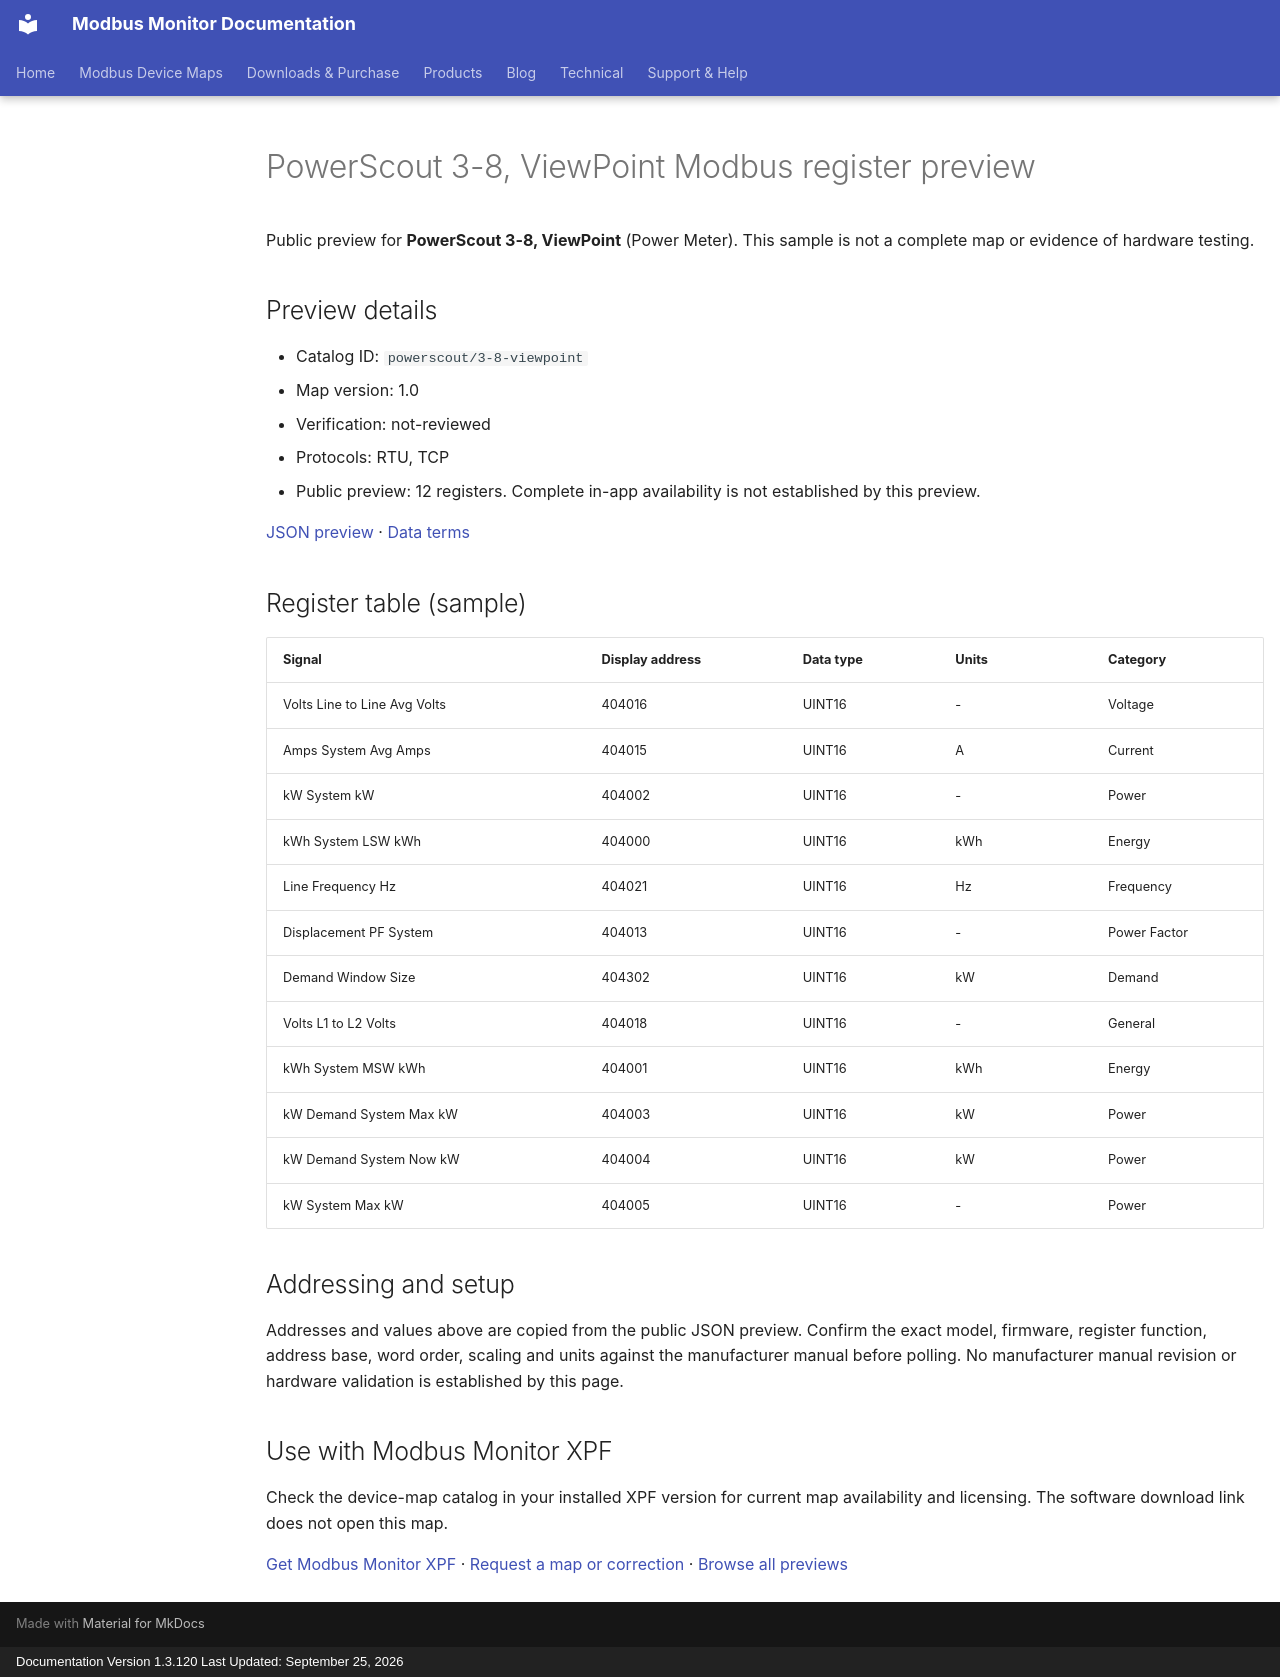

repository: Modbus-Monitor/modbus-monitor-docs · page: modbus-device-maps/previews/powerscout/3-8-viewpoint/index.html · generator: mkdocs · copyright: Documentation Version 1.3.120 Last Updated: September 25, 2026

---
title: "PowerScout 3-8, ViewPoint Modbus register preview"
description: "Sample register addresses and data types for PowerScout 3-8, ViewPoint. Public preview with JSON source and verification status."
---

# PowerScout 3-8, ViewPoint Modbus register preview

Public preview for **PowerScout 3-8, ViewPoint** (Power Meter).
This sample is not a complete map or evidence of hardware testing.

## Preview details

- Catalog ID: `powerscout/3-8-viewpoint`
- Map version: 1.0
- Verification: not-reviewed
- Protocols: RTU, TCP
- Public preview: 12 registers. Complete in-app availability is not established by this preview.

[JSON preview](https://modbus-monitor.github.io/modbus-device-maps/maps/powerscout/3-8-viewpoint.json) · [Data terms](https://modbus-monitor.github.io/modbus-device-maps/data-license/)

## Register table (sample)

| Signal | Display address | Data type | Units | Category |
|---|---|---|---|---|
| Volts Line to Line Avg Volts | 404016 | UINT16 | - | Voltage |
| Amps System Avg Amps | 404015 | UINT16 | A | Current |
| kW System kW | 404002 | UINT16 | - | Power |
| kWh System LSW kWh | 404000 | UINT16 | kWh | Energy |
| Line Frequency Hz | 404021 | UINT16 | Hz | Frequency |
| Displacement PF System | 404013 | UINT16 | - | Power Factor |
| Demand Window Size | 404302 | UINT16 | kW | Demand |
| Volts L1 to L2 Volts | 404018 | UINT16 | - | General |
| kWh System MSW kWh | 404001 | UINT16 | kWh | Energy |
| kW Demand System Max kW | 404003 | UINT16 | kW | Power |
| kW Demand System Now kW | 404004 | UINT16 | kW | Power |
| kW System Max kW | 404005 | UINT16 | - | Power |

## Addressing and setup

Addresses and values above are copied from the public JSON preview. Confirm the exact model, firmware, register function, address base, word order, scaling and units against the manufacturer manual before polling. No manufacturer manual revision or hardware validation is established by this page.

## Use with Modbus Monitor XPF

Check the device-map catalog in your installed XPF version for current map availability and licensing. The software download link does not open this map.

[Get Modbus Monitor XPF](https://docs.quantumbitsolutions.com/downloads-purchase/) · [Request a map or correction](https://github.com/Modbus-Monitor/modbus-device-maps/issues/new/choose) · [Browse all previews](https://docs.quantumbitsolutions.com/modbus-device-maps/)

<script type="application/ld+json">{"@context": "https://schema.org", "@type": "Dataset", "name": "PowerScout 3-8, ViewPoint public register preview", "description": "Sample register addresses and data types; not a complete map or hardware verification.", "url": "https://docs.quantumbitsolutions.com/modbus-device-maps/previews/powerscout/3-8-viewpoint/", "license": "https://modbus-monitor.github.io/modbus-device-maps/data-license/", "creator": {"@type": "Organization", "name": "Quantum Bit Solutions", "url": "https://quantumbitsolutions.com/"}, "distribution": {"@type": "DataDownload", "encodingFormat": "application/json", "contentUrl": "https://modbus-monitor.github.io/modbus-device-maps/maps/powerscout/3-8-viewpoint.json"}}</script>
